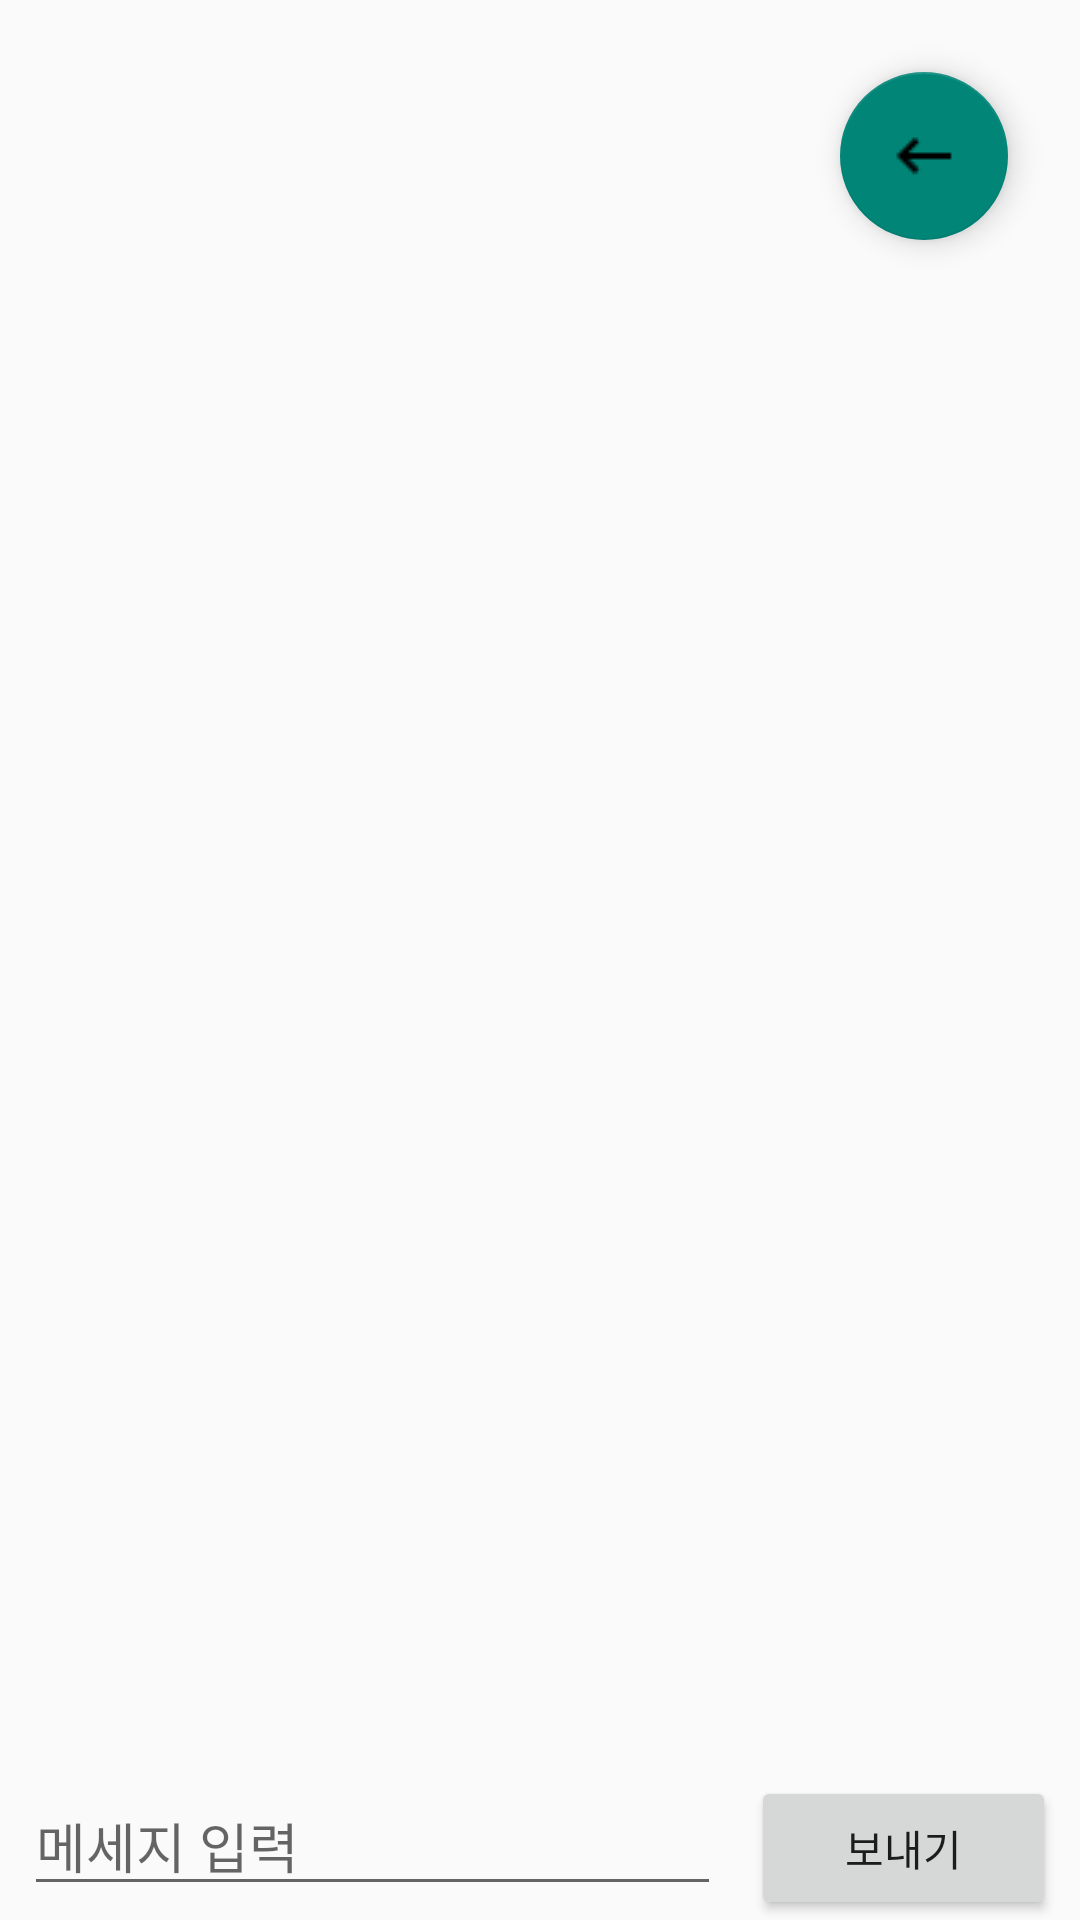

Produce the Android XML layout that renders to this screen, including the resource entries it uses.
<!-- AndroidManifest.xml: application theme Theme.SehAndroidProject -->
<!-- res/layout/activity_chat.xml -->
<?xml version="1.0" encoding="utf-8"?>
<androidx.constraintlayout.widget.ConstraintLayout xmlns:android="http://schemas.android.com/apk/res/android"
    android:layout_width="match_parent"
    android:layout_height="match_parent"
    xmlns:app="http://schemas.android.com/apk/res-auto">

    <androidx.recyclerview.widget.RecyclerView
        android:id="@+id/recyclerview"
        android:layout_width="0dp"
        android:layout_height="0dp"
        android:layout_marginBottom="50dp"
        app:layout_constraintTop_toTopOf="parent"
        app:layout_constraintEnd_toEndOf="parent"
        app:layout_constraintStart_toStartOf="parent"
        app:layout_constraintBottom_toBottomOf="@id/message"/>

    <LinearLayout
        android:layout_width="match_parent"
        android:layout_height="wrap_content"
        android:layout_marginTop="8dp"
        android:layout_marginStart="8dp"
        android:layout_marginEnd="8dp"
        android:id="@+id/message"
        android:orientation="horizontal"
        app:layout_constraintEnd_toEndOf="parent"
        app:layout_constraintStart_toStartOf="parent"
        app:layout_constraintBottom_toBottomOf="parent"
        >
        <EditText
            android:id="@+id/sendMessage"
            android:layout_width="wrap_content"
            android:layout_height="wrap_content"
            android:text=""
            android:hint="메세지 입력"
            android:layout_marginEnd="5dp"
            android:layout_weight="10"/>
        <Button
            android:id="@+id/send"
            android:layout_width="wrap_content"
            android:layout_height="wrap_content"
            android:layout_gravity="right"
            android:layout_marginStart="5dp"
            android:text="보내기"
            android:layout_weight="1"/>
    </LinearLayout>

    <com.google.android.material.floatingactionbutton.FloatingActionButton
        android:id="@+id/fab_back"
        android:layout_width="wrap_content"
        android:layout_height="wrap_content"
        android:layout_margin="24dp"
        android:layout_marginEnd="24dp"
        android:src="@drawable/ic_back"
        android:layout_marginTop="24dp"
        app:layout_constraintTop_toTopOf="parent"
        app:layout_constraintEnd_toEndOf="parent" />

</androidx.constraintlayout.widget.ConstraintLayout>
<!-- resources referenced by this layout -->
<resources>
  <!-- drawable ic_back: png bitmap (drawable, 233 bytes) -->
  <style name="Theme.SehAndroidProject" parent="Base.Theme.SehAndroidProject" />
  <style name="Base.Theme.SehAndroidProject" parent="Theme.AppCompat.DayNight.NoActionBar">
          
          
      </style>
</resources>
